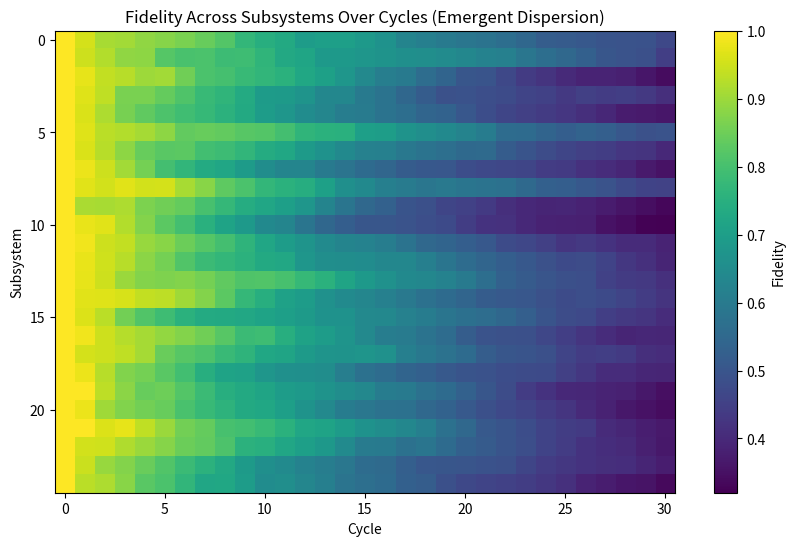
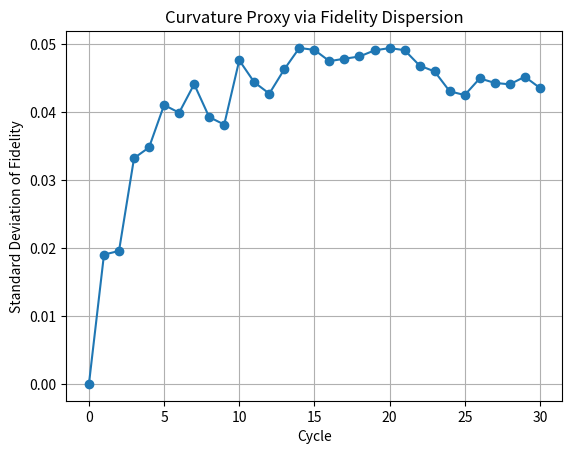

Write the Python code that produced these figures, in order.

import numpy as np
import matplotlib.pyplot as plt

def simulate_fidelity_dispersion(num_subsystems=25, num_cycles=30, mean_decay=0.03, noise_level=0.02):
    fidelities = np.ones((num_cycles + 1, num_subsystems))

    for cycle in range(1, num_cycles + 1):
        noise = np.random.normal(loc=0.0, scale=noise_level, size=num_subsystems)
        decay = 1.0 - mean_decay + noise
        fidelities[cycle] = fidelities[cycle - 1] * decay
        fidelities[cycle] = np.clip(fidelities[cycle], 0, 1)

    return fidelities

# Run simulation
fidelity_matrix = simulate_fidelity_dispersion()

# Compute curvature proxy
curvature_proxy = np.std(fidelity_matrix, axis=1)

# Plot fidelity heatmap
plt.figure(figsize=(10, 6))
plt.imshow(fidelity_matrix.T, aspect='auto', cmap='viridis', interpolation='nearest')
plt.colorbar(label='Fidelity')
plt.title('Fidelity Across Subsystems Over Cycles (Emergent Dispersion)')
plt.xlabel('Cycle')
plt.ylabel('Subsystem')
plt.savefig("fidelity_dispersion_heatmap.png")
plt.show()

# Plot curvature proxy
plt.figure()
plt.plot(np.arange(fidelity_matrix.shape[0]), curvature_proxy, marker='o')
plt.title('Curvature Proxy via Fidelity Dispersion')
plt.xlabel('Cycle')
plt.ylabel('Standard Deviation of Fidelity')
plt.grid(True)
plt.savefig("curvature_proxy_stddev_plot.png")
plt.show()
